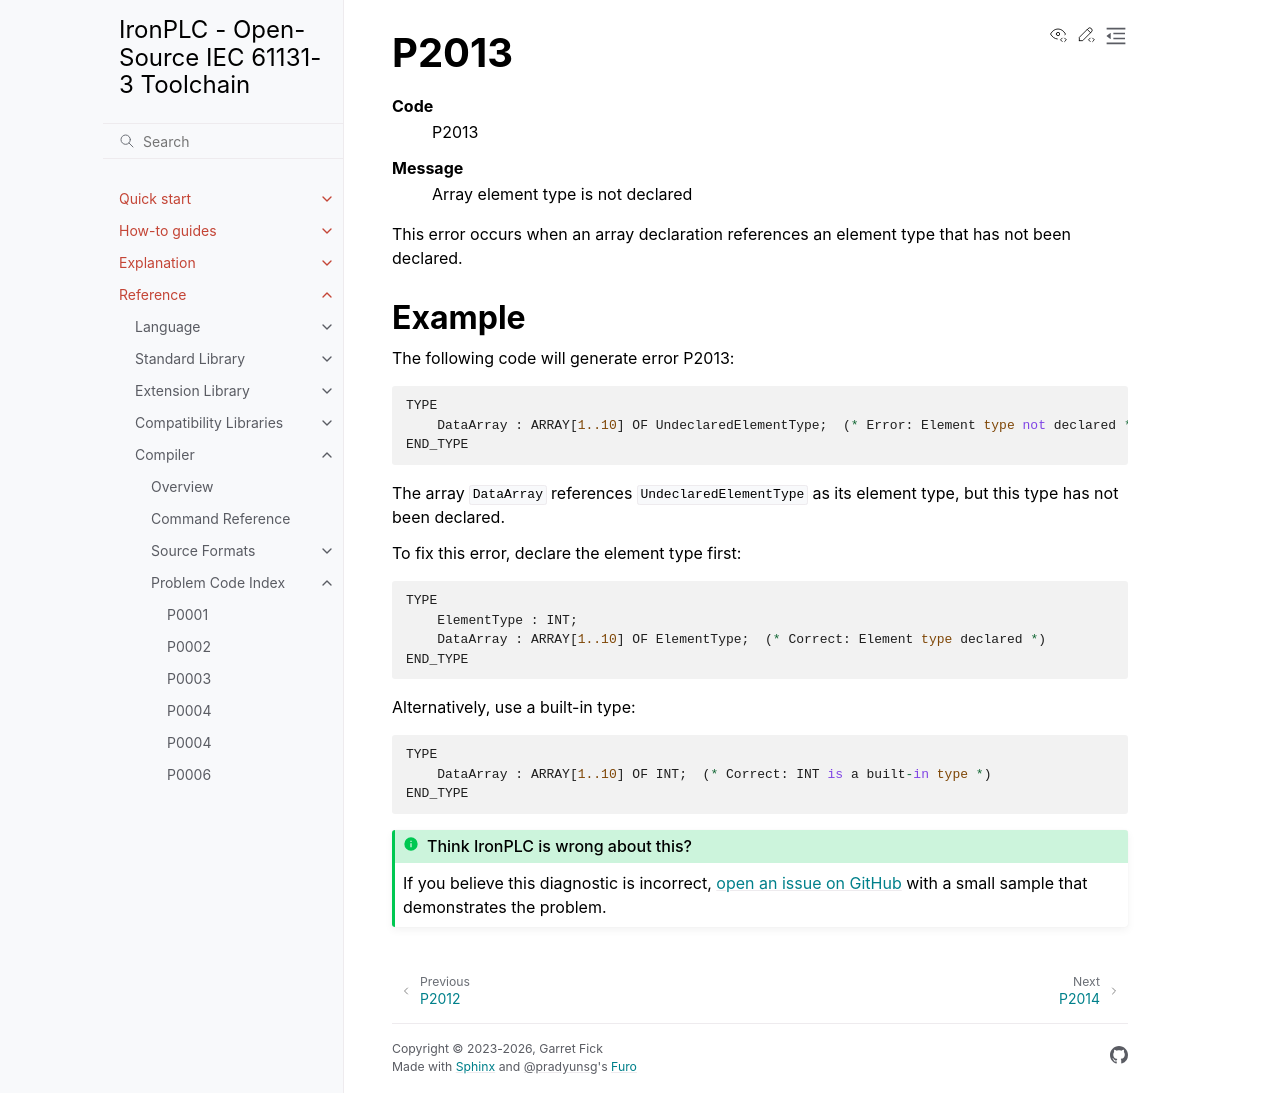

repository: ironplc/ironplc · page: reference/compiler/problems/P2013.html · generator: sphinx

=====
P2013
=====

.. problem-summary:: P2013

This error occurs when an array declaration references an element type that has not been declared.

Example
-------

The following code will generate error P2013:

.. code-block::

   TYPE
       DataArray : ARRAY[1..10] OF UndeclaredElementType;  (* Error: Element type not declared *)
   END_TYPE

The array ``DataArray`` references ``UndeclaredElementType`` as its element type, but this type has not been declared.

To fix this error, declare the element type first:

.. code-block::

   TYPE
       ElementType : INT;
       DataArray : ARRAY[1..10] OF ElementType;  (* Correct: Element type declared *)
   END_TYPE

Alternatively, use a built-in type:

.. code-block::

   TYPE
       DataArray : ARRAY[1..10] OF INT;  (* Correct: INT is a built-in type *)
   END_TYPE
